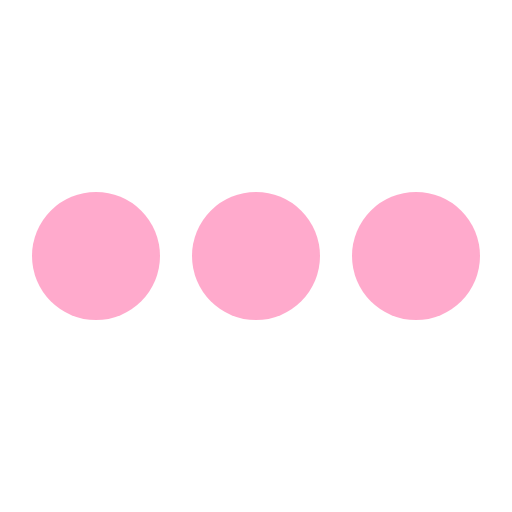
t = 0.00 s
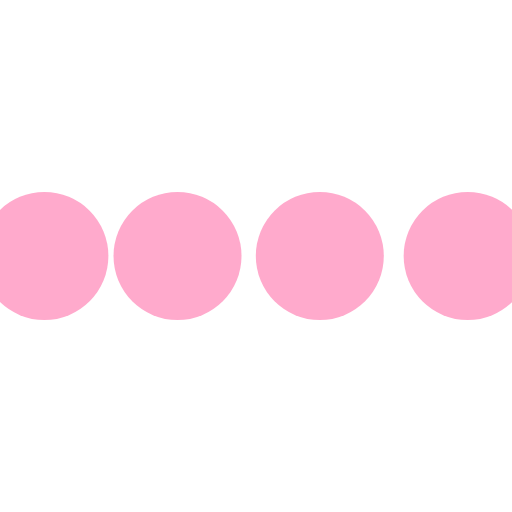
t = 0.10 s
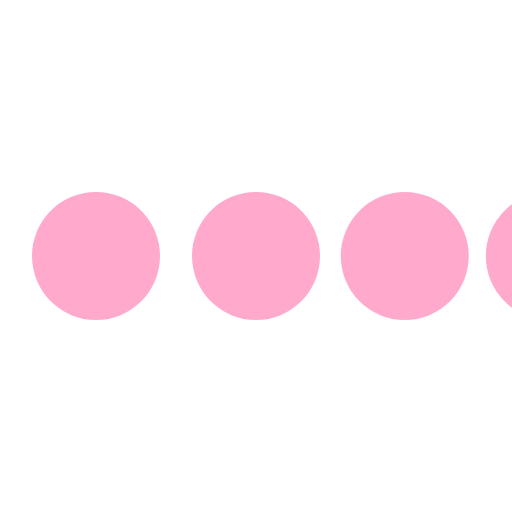
t = 0.30 s
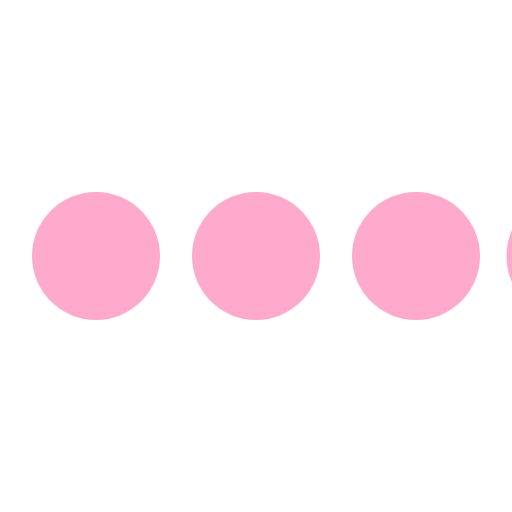
t = 0.40 s
t = 0.50 s: frame unchanged from t = 0.00 s, image omitted
t = 0.70 s: frame unchanged from t = 0.00 s, image omitted

The animated SVG that drew these frames (rendered in a browser with its animation timeline set to each time). Animation: 4 SMIL elements (animateTransform=4); one cycle of 0.80 s, repeats indefinitely.

<svg class="icon-loading" xmlns="http://www.w3.org/2000/svg" viewBox="0 0 32 32" width="32" height="32" fill="#fac">
  <path transform="translate(-8 0)" d="M4 12 A4 4 0 0 0 4 20 A4 4 0 0 0 4 12"> 
    <animateTransform attributeName="transform" type="translate" values="-8 0; 2 0; 2 0;" dur="0.8s" repeatCount="indefinite" begin="0" keytimes="0;.25;1" keySplines="0.2 0.2 0.4 0.8;0.2 0.6 0.4 0.8" calcMode="spline"  />
  </path>
  <path transform="translate(2 0)" d="M4 12 A4 4 0 0 0 4 20 A4 4 0 0 0 4 12"> 
    <animateTransform attributeName="transform" type="translate" values="2 0; 12 0; 12 0;" dur="0.8s" repeatCount="indefinite" begin="0" keytimes="0;.35;1" keySplines="0.2 0.2 0.4 0.8;0.2 0.6 0.4 0.8" calcMode="spline"  />
  </path>
  <path transform="translate(12 0)" d="M4 12 A4 4 0 0 0 4 20 A4 4 0 0 0 4 12"> 
    <animateTransform attributeName="transform" type="translate" values="12 0; 22 0; 22 0;" dur="0.8s" repeatCount="indefinite" begin="0" keytimes="0;.45;1" keySplines="0.2 0.2 0.4 0.8;0.2 0.6 0.4 0.8" calcMode="spline"  />
  </path>
  <path transform="translate(24 0)" d="M4 12 A4 4 0 0 0 4 20 A4 4 0 0 0 4 12"> 
    <animateTransform attributeName="transform" type="translate" values="22 0; 32 0; 32 0;" dur="0.8s" repeatCount="indefinite" begin="0" keytimes="0;.55;1" keySplines="0.2 0.2 0.4 0.8;0.2 0.6 0.4 0.8" calcMode="spline"  />
  </path>
</svg>
